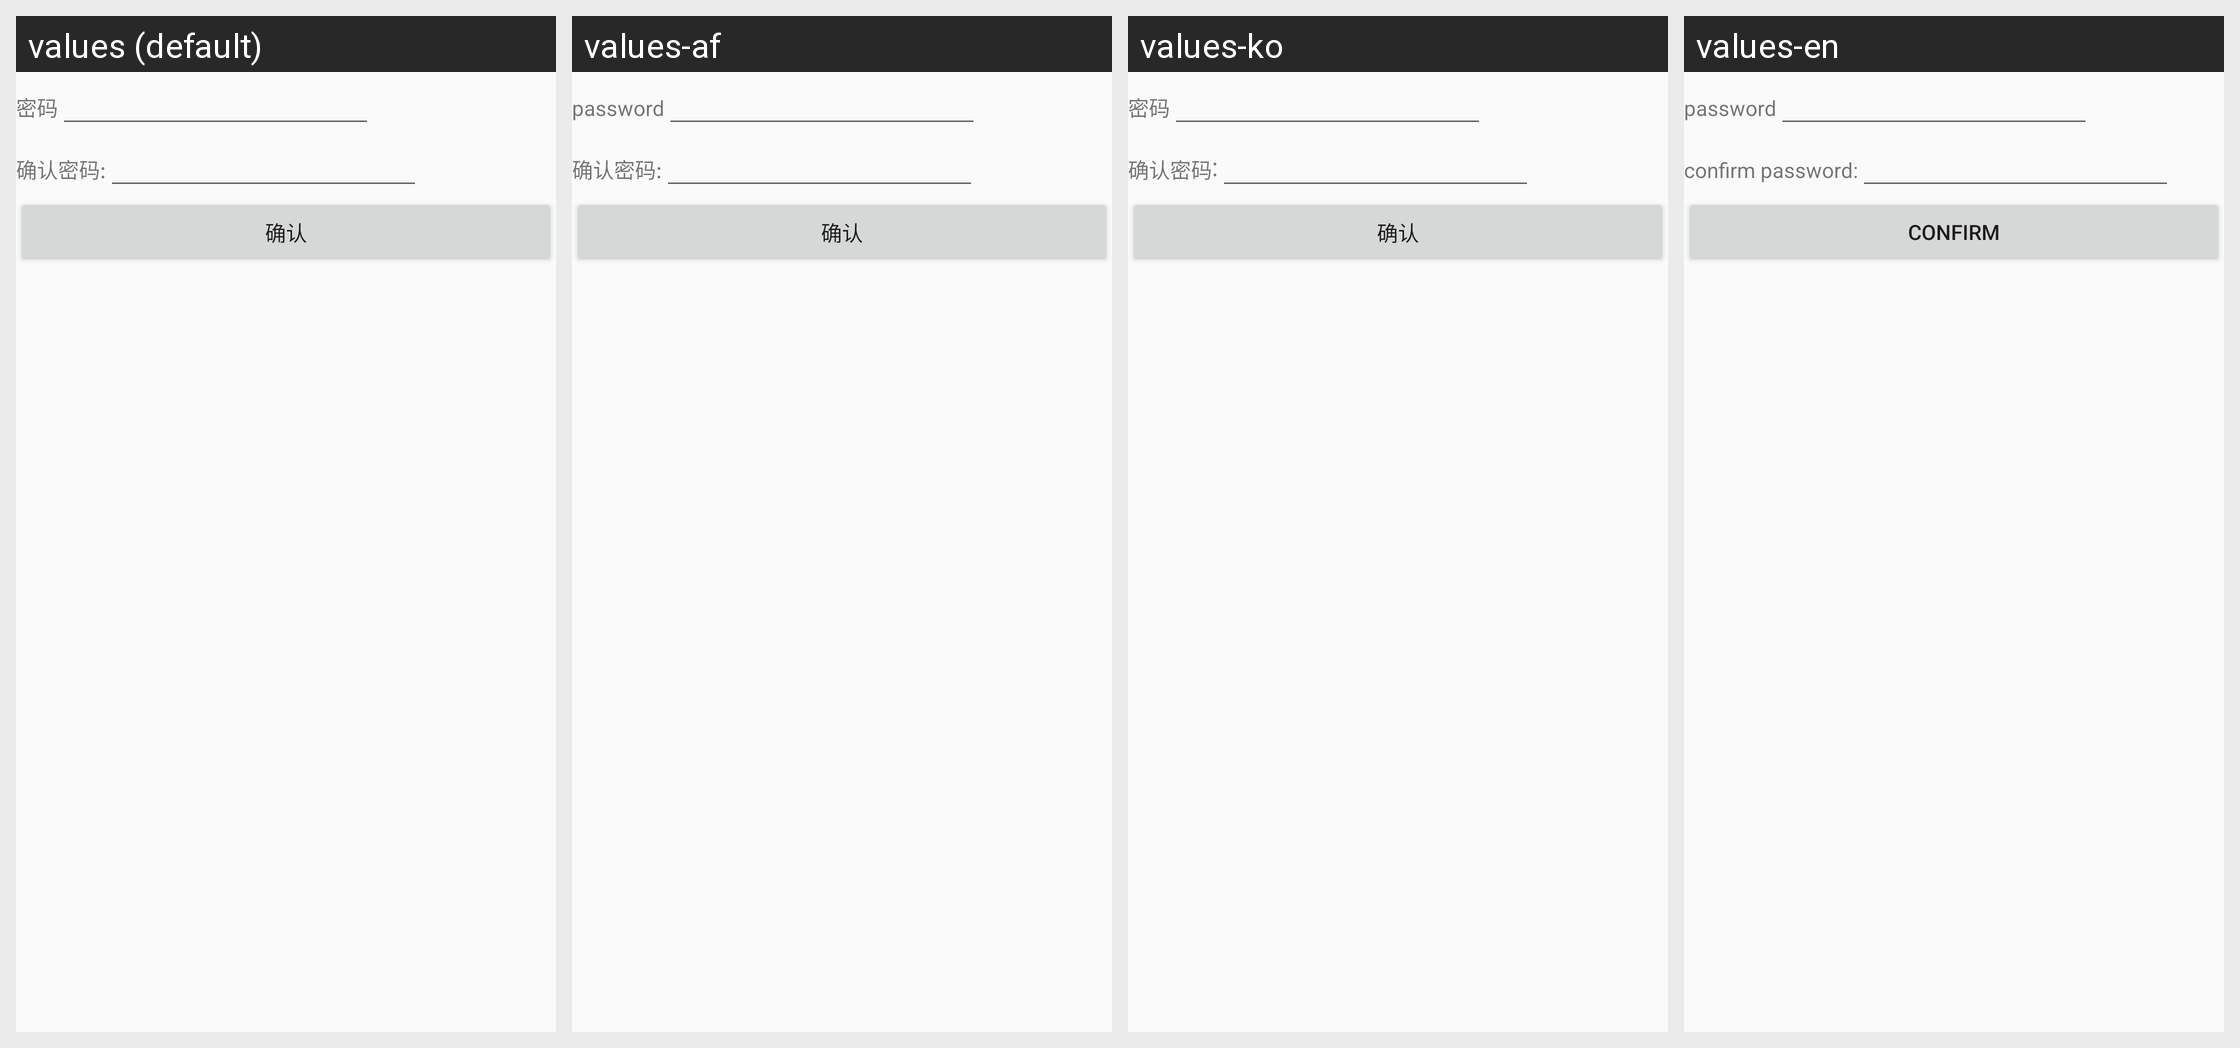

This grid shows one Android layout under several languages. Give, for every string resource on the screen, its name, the default text and each shown locale's text.
Android screen res/layout/forgetpasswd_newpasswd.xml rendered under 4 locales, left to right: values (default), values-af, values-ko, values-en. Device: Nexus 5 (rendered at 1080×1920; each locale shown at half size, 540×960, under a caption strip naming it); theme AppTheme.
Other locales in the repository, not shown: values-gu, values-ja, values-ru-rRU.
Strings drawn on this screen, with the default value and each locale's value (text and hints the layout hard-codes, and strings that could not be matched under every locale, appear in the picture but are not listed):

passwd
  values: 密码
  values-af: password
  values-ko: 密码
  values-en: password

check_passwd
  values: 确认密码:
  values-af: 确认密码:
  values-ko: 确认密码:
  values-en: confirm password:

sure
  values: 确认
  values-af: 确认
  values-ko: 确认
  values-en: confirm
